Run: headless pygame with SDL's dummy video driver; simulated clock (each Clock.tick advances the game by its frame time, no real sleeping); random seed 0; keys injected as events and as key.get_pressed() state; no mouse input.
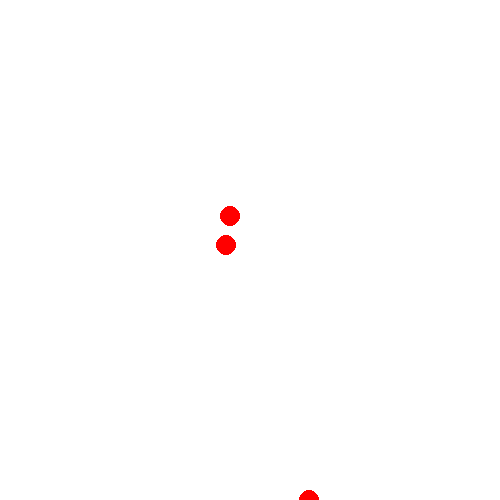
Frame 1 of 1 · flips 1–60 · no input

The pygame program that drew these frames:

import pygame
import random
class Ball(pygame.sprite.Sprite):
    def __init__(self, x, y, xdir, ydir, speed):
        pygame.sprite.Sprite.__init__(self)
        self.image = pygame.Surface([20, 20])
        self.image.fill(pygame.Color(255, 255, 255))
        pygame.draw.circle(self.image,
                           pygame.Color(255,0,0),
                           (10,10), 10, 0)
        self.rect = self.image.get_rect()
        self.x, self.y = x, y
        self.xdir, self.ydir = xdir, ydir
        self.speed = speed
    def update(self):
        self.x = self.x + (self.xdir * self.speed)
        self.y = self.y + (self.ydir * self.speed)
        if (self.x < 10) | (self.x > 490):
            self.xdir = self.xdir * -1
            self.speed *= 0.95
        if (self.y < 10) | (self.y > 490):
            self.ydir = self.ydir * -1
            self.speed *= 0.95
        self.rect.center = (self.x, self.y)
    def collide(self, other):
        if (abs(self.x - other.x) < 20 and abs(self.y - other.y) < 20):
            self.speed, other.speed = other.speed, self.speed
            if (self.xdir != other.xdir):
                self.xdir *= -1
                other.xdir *= -1
            if (self.ydir != other.ydir):
                self.ydir *= -1
                other.ydir *= -1
        
pygame.init()
fps = pygame.time.Clock()
window = pygame.display.set_mode((500, 500))
running = True
allball = []
for i in range(0, 3):
    allball.append(Ball(i * 17, i * 10, random.choice([-1,1]),
                  random.choice([-1,1]), random.randrange(10,20)))

while running:
    window.fill(pygame.Color(255,255, 255))
    for i in range(0, len(allball)):
        allball[i].update()
        for j in range(i, len(allball)):
            allball[i].collide(allball[j])
        window.blit(allball[i].image, allball[i].rect)
    for event in pygame.event.get():
        if event.type == pygame.KEYDOWN: 
            running = False
    pygame.display.update()
    fps.tick(30)
